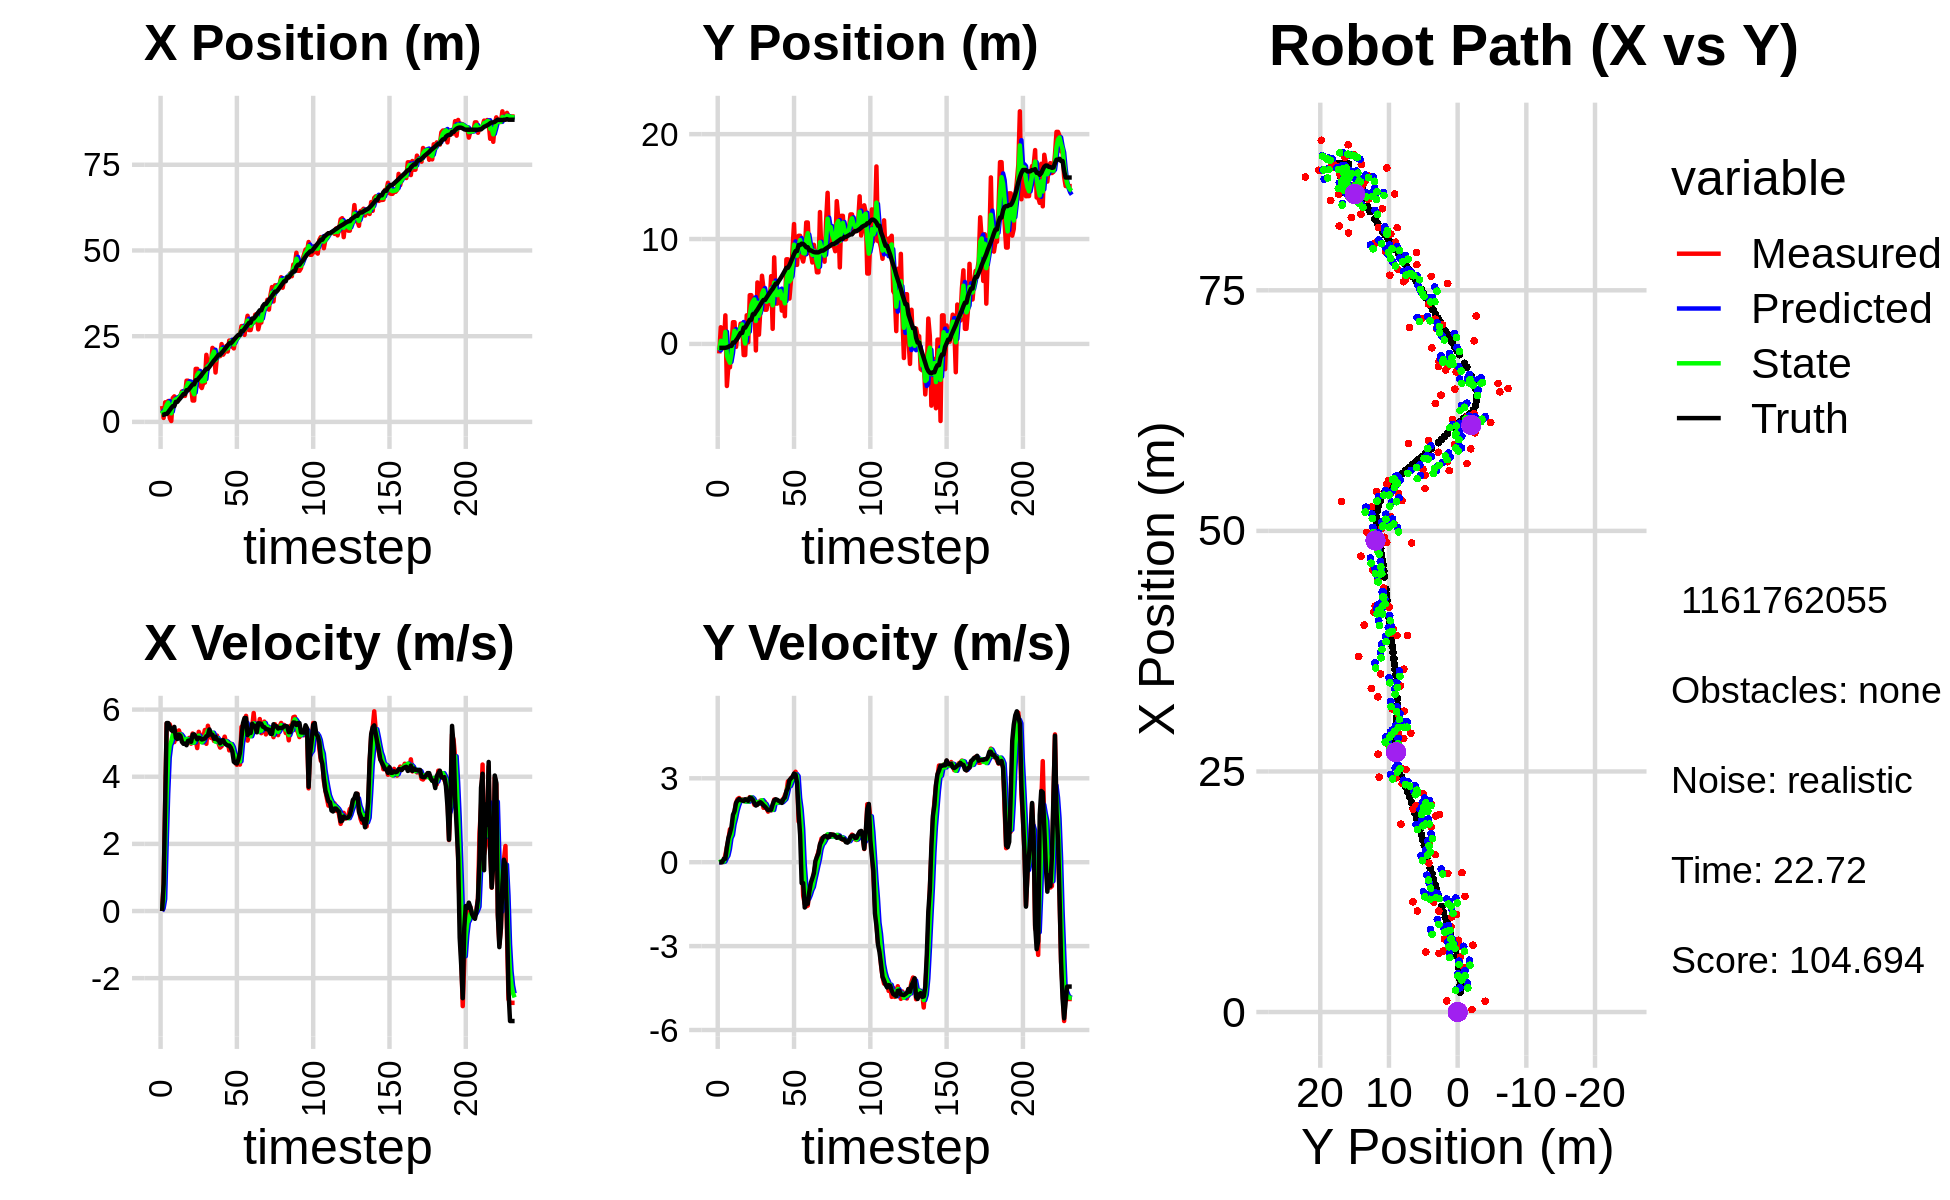

The table this chart was drawn from, first rows:
4.636284828507585054e+00, -9.067455536419353201e-01, 0.000000000000000000e+00, -0.000000000000000000e+00, 0.000000000000000000e+00, 0.000000000000000000e+00, 0.000000000000000000e+00, 0.000000000000000000e+00, 2.518445007942448743e+00, -3.354460481872630351e-01, 0.000000000000000000e+00, 0.000000000000000000e+00, 2.060633898073851888e+00, -3.738767504953880993e-01, 0.000000000000000000e+00, 0.000000000000000000e+00, 0.000000000000000000e+00, 7.293798844330012798e-04
4.636284828507585054e+00, -9.067455536419353201e-01, 0.000000000000000000e+00, 0.000000000000000000e+00, 2.518445007942448743e+00, -3.354460481872630351e-01, 0.000000000000000000e+00, 0.000000000000000000e+00, 3.335763031222932717e+00, -6.139506790544870807e-01, 8.316138946457390935e-02, -3.817534489486811358e-03, 2.060633898073851888e+00, -3.738767504953880993e-01, 0.000000000000000000e+00, 0.000000000000000000e+00, 0.000000000000000000e+00, -7.804184133419767022e-05
1.159828603703473293e+00, 1.590681441812299868e+00, 8.179999267647861672e-01, 3.876040799775743654e-04, 3.344079170169389936e+00, -6.143324325034357214e-01, 8.316138946457390935e-02, -3.817534489486811358e-03, 2.263386931340733099e+00, 2.962709733564231618e-01, 3.542013894739447499e-01, 2.897098110354763556e-02, 2.075217485441593013e+00, -3.738764438114098310e-01, 8.000000000000000444e-01, 0.000000000000000000e+00, 8.000000119209289551e-01, -4.738436255138367414e-04
5.720875024999598324e+00, -4.117491627356281159e-01, 3.280999822490104911e+00, 7.081460011371017984e-04, 2.298807070288127363e+00, 2.991680714667779295e-01, 3.542013894739447499e-01, 2.897098110354763556e-02, 3.765366753597118255e+00, -3.266175119393266435e-02, 2.005893093866492283e+00, 6.357206238444268465e-03, 2.310965777226901441e+00, -3.736632997405400780e-01, 3.200000000000000178e+00, 6.000000000000000125e-03, 3.200000047683715820e+00, -2.158323768526315689e-04
5.720875024999598324e+00, -4.117491627356281159e-01, 5.583812945091424673e+00, 4.571902998830434245e-02, 3.965956062983767350e+00, -3.202603057008823750e-02, 2.005893093866492283e+00, 6.357206238444268465e-03, 4.941121648077242412e+00, -1.951336134237896813e-01, 3.498654176478348088e+00, 2.100289178541430227e-02, 2.310965777226901441e+00, -3.736632997405400780e-01, 5.599000000000000199e+00, 1.229999999999999982e-01, 5.599999904632568359e+00, -8.187596686184406281e-03
6.094308376409058425e+00, 2.724874816128505017e+00, 5.578250094867058806e+00, 2.533438662949894504e-01, 5.290987065725077265e+00, -1.930333242452482445e-01, 3.498654176478348088e+00, 2.100289178541430227e-02, 5.655812943233538448e+00, 1.149506280879210474e+00, 4.573353620110163220e+00, 1.442334119167421325e-01, 2.834666490710221254e+00, -3.672625217226009875e-01, 5.599000000000000199e+00, 1.229999999999999982e-01, 5.599999904632568359e+00, -4.538518190383911133e-02
1.119333029510310107e+00, -4.009651577897692221e+00, 5.562741607812250244e+00, 5.411370625958883407e-01, 6.113148305244554770e+00, 1.163929622070884795e+00, 4.573353620110163220e+00, 1.442334119167421325e-01, 3.782548149091351508e+00, -1.088722317987637966e+00, 4.938972344364787048e+00, 2.352327380344794161e-01, 3.463500261741215613e+00, -3.362285268313111031e-01, 5.488999999999999879e+00, 5.320000000000000284e-01, 5.513999938964843750e+00, -9.697371721267700195e-02
2.595982554360895533e-01, -2.081326864416112699e+00, 5.418912246546123690e+00, 8.092169470959660327e-01, 4.276445383527830657e+00, -1.065199044184190091e+00, 4.938972344364787048e+00, 2.352327380344794161e-01, 2.501887740706834506e+00, -1.494376270481243107e+00, 5.051028712726994385e+00, 4.698107451049856609e-01, 4.086180925512064022e+00, -2.722323152374296340e-01, 5.391000000000000014e+00, 8.649999999999999911e-01, 5.460000038146972656e+00, -1.482365727424621582e-01
6.949848652360043566e+00, -2.230922623349008926e+00, 5.385453229222190608e+00, 1.179009178099491795e+00, 3.006990611979533767e+00, -1.447395195970744508e+00, 5.051028712726994385e+00, 4.698107451049856609e-01, 4.863183336998537776e+00, -1.795646671754002943e+00, 5.254653344439465634e+00, 8.562276057554034647e-01, 4.603015184958672457e+00, -1.892878255621064654e-01, 5.358999999999999986e+00, 1.044999999999999929e+00, 5.460000038146972656e+00, -2.155244946479797363e-01
7.454101801276942219e+00, -1.112082068969095783e-01, 5.031828341992025777e+00, 1.101591926495400164e+00, 5.388648671442484606e+00, -1.710023911178462530e+00, 5.254653344439465634e+00, 8.562276057554034647e-01, 6.310546887313768671e+00, -9.773068300939247166e-01, 5.206534981961000064e+00, 9.737546708927058425e-01, 4.603015184958672457e+00, -1.892878255621064654e-01, 5.485000000000000320e+00, 1.260999999999999899e+00, 5.627999782562255859e+00, -2.155244946479797363e-01
6.358463585587613487e+00, 2.071853235868343024e+00, 5.189888887906628057e+00, 1.477114871344203051e+00, 6.831200385509868411e+00, -8.799313630046541324e-01, 5.206534981961000064e+00, 9.737546708927058425e-01, 6.611186266280901336e+00, 4.109496616337027231e-01, 5.191413233978127373e+00, 1.344228396059676589e+00, 5.844992876291067674e+00, 1.295418294667203263e-01, 5.166000000000000369e+00, 1.695999999999999952e+00, 5.438000202178955078e+00, -2.772820889949798584e-01
6.358463585587613487e+00, 2.071853235868343024e+00, 5.239242843262731597e+00, 1.815863506825363460e+00, 7.130327589678714162e+00, 5.453725012396704042e-01, 5.191413233978127373e+00, 1.344228396059676589e+00, 6.783357404343791863e+00, 1.254848084796752028e+00, 5.193300571763464824e+00, 1.563729420636453149e+00, 5.844992876291067674e+00, 1.295418294667203263e-01, 5.123000000000000220e+00, 1.822000000000000064e+00, 5.438000202178955078e+00, -3.336327672004699707e-01
6.875105858412342563e+00, -2.852240049876310080e-01, 5.379519094406305157e+00, 2.127674210840582614e+00, 7.302687461520138257e+00, 1.411221026860397298e+00, 5.193300571763464824e+00, 1.563729420636453149e+00, 7.110708621713762945e+00, 6.637081384154048802e-01, 5.270109318508731100e+00, 1.832800797625556255e+00, 6.439131975912450123e+00, 3.380866202395825804e-01, 5.253999999999999559e+00, 2.116999999999999993e+00, 5.664000034332275391e+00, -3.766330182552337646e-01
7.635043978931137509e+00, 1.119468943381254133e+00, 5.249263747430645388e+00, 2.257217021461980000e+00, 7.637719553564636499e+00, 8.469882181779605501e-01, 5.270109318508731100e+00, 1.832800797625556255e+00, 7.636209679436511522e+00, 9.894136646895643761e-01, 5.260183276133539643e+00, 2.025069600859508601e+00, 6.938929796456309695e+00, 5.357207221617055204e-01, 5.216000000000000192e+00, 2.208000000000000185e+00, 5.664000034332275391e+00, -4.061034619808197021e-01
8.882496238437290970e+00, 9.927892246723623026e-01, 5.095601771270819924e+00, 2.296032688012566325e+00, 8.162228007049865397e+00, 1.191920624775515192e+00, 5.260183276133539643e+00, 2.025069600859508601e+00, 8.489292448555374904e+00, 1.103555288671278056e+00, 5.198682735711930292e+00, 2.170190165212613653e+00, 7.529109240091426791e+00, 7.904889738998530646e-01, 5.035999999999999588e+00, 2.262000000000000011e+00, 5.520999908447265625e+00, -4.233453571796417236e-01
7.584512830136094230e+00, 1.928909078450749659e+00, 5.019898166619967128e+00, 2.230173027375142780e+00, 9.009160722126567933e+00, 1.320574305192539377e+00, 5.198682735711930292e+00, 2.170190165212613653e+00, 8.360360508281340586e+00, 1.596221497373292220e+00, 5.079407608797347429e+00, 2.203100587381808584e+00, 8.103030443242255743e+00, 1.048664823671146662e+00, 4.980999999999999872e+00, 2.221999999999999975e+00, 5.453999996185302734e+00, -4.180757999420166016e-01
7.584512830136094230e+00, 1.928909078450749659e+00, 5.056453006244091775e+00, 2.246413121226416454e+00, 8.868301269161074529e+00, 1.816531556111473211e+00, 5.079407608797347429e+00, 2.203100587381808584e+00, 8.277887951460266791e+00, 1.865885165688072167e+00, 5.043354655783723217e+00, 2.229938458883337749e+00, 8.103030443242255743e+00, 1.048664823671146662e+00, 4.988000000000000433e+00, 2.205999999999999961e+00, 5.453999996185302734e+00, -4.180757999420166016e-01
1.202105927468831226e+01, -1.060994728217006466e+00, 5.063090550036898563e+00, 2.233891043780919627e+00, 8.782223417038638402e+00, 2.088879011576405986e+00, 5.043354655783723217e+00, 2.229938458883337749e+00, 1.025388469945328396e+01, 6.770309208108364896e-01, 5.130191422117516886e+00, 2.199498807270225509e+00, 9.239783526219445875e+00, 1.552358285647597702e+00, 4.939000000000000057e+00, 2.186999999999999833e+00, 5.401999950408935547e+00, -4.155209660530090332e-01
1.202105927468831226e+01, -1.060994728217006466e+00, 5.031243062201142813e+00, 2.236655921489663079e+00, 1.076690384166503556e+01, 8.969808015378590849e-01, 5.130191422117516886e+00, 2.199498807270225509e+00, 1.133965890816464395e+01, 3.532482551057358755e-02, 5.110377524298930219e+00, 2.169047321760531943e+00, 9.239783526219445875e+00, 1.552358285647597702e+00, 5.072000000000000064e+00, 2.248000000000000220e+00, 5.547999858856201172e+00, -4.183152616024017334e-01
1.048909145617382244e+01, 2.729876772288866160e+00, 5.160965393713442317e+00, 2.259732335394588620e+00, 1.185069666059453652e+01, 2.522295576866268041e-01, 5.110377524298930219e+00, 2.169047321760531943e+00, 1.123222723518317423e+01, 1.365929858443636569e+00, 5.102142226380448342e+00, 2.238480331522279432e+00, 9.800929308290010411e+00, 1.801410452700701548e+00, 5.081999999999999851e+00, 2.225999999999999979e+00, 5.547999858856201172e+00, -4.127047657966613770e-01
1.013494314331353152e+01, 1.535774629032303495e-01, 4.984739714323045412e+00, 2.168516675138885574e+00, 1.174244145782121862e+01, 1.589777891595864467e+00, 5.102142226380448342e+00, 2.238480331522279432e+00, 1.100313618241806601e+01, 9.572542149391061184e-01, 5.014126729703648699e+00, 2.164349584859488917e+00, 1.038265156792205524e+01, 2.054414526205289526e+00, 5.040000000000000036e+00, 2.193000000000000060e+00, 5.495999813079833984e+00, -4.103362858295440674e-01
6.232822656826014551e+00, 4.647583500249444555e+00, 5.288090251857197721e+00, 2.325904107059816095e+00, 1.150454885538843008e+01, 1.173689173425054966e+00, 5.014126729703648699e+00, 2.164349584859488917e+00, 9.109246195200482177e+00, 2.735362145656638155e+00, 5.020600608755398042e+00, 2.280924110930139470e+00, 1.096055340784669596e+01, 2.307352319737865365e+00, 5.256999999999999673e+00, 2.309000000000000163e+00, 5.742000102996826172e+00, -4.143713116645812988e-01
6.232822656826014551e+00, 4.647583500249444555e+00, 5.169092096444945383e+00, 2.273564172371920655e+00, 9.611306256076021626e+00, 2.963454556749652191e+00, 5.020600608755398042e+00, 2.280924110930139470e+00, 8.068354914691525437e+00, 3.705465584533910395e+00, 5.017068173543989040e+00, 2.318371530741321962e+00, 1.096055340784669596e+01, 2.307352319737865365e+00, 5.261999999999999567e+00, 2.295999999999999819e+00, 5.742000102996826172e+00, -4.143713116645812988e-01
1.547086143525797652e+01, 4.208987608969938066e+00, 5.102765354168990797e+00, 2.210544118033497263e+00, 8.570061732045925140e+00, 3.937302737608042502e+00, 5.017068173543989040e+00, 2.318371530741321962e+00, 1.171653227066081726e+01, 4.054626999385418706e+00, 5.213555147618034624e+00, 2.270917841900962575e+00, 1.215346455597984132e+01, 2.825773731103853770e+00, 5.192000000000000171e+00, 2.230999999999999872e+00, 5.651000022888183594e+00, -4.087998867034912109e-01
1.547086143525797652e+01, 4.208987608969938066e+00, 4.853195579336969878e+00, 2.054115982039366184e+00, 1.223788778542262001e+01, 4.281718783575515275e+00, 5.213555147618034624e+00, 2.270917841900962575e+00, 1.370847500693026255e+01, 4.248758448110004693e+00, 5.116582239911545926e+00, 2.153246377357827424e+00, 1.215346455597984132e+01, 2.825773731103853770e+00, 5.113000000000000433e+00, 2.112999999999999989e+00, 5.532999992370605469e+00, -4.003876149654388428e-01
1.447812163838470312e+01, -6.204178176030036296e-01, 5.338176351804987618e+00, 2.163671849830468119e+00, 1.422013323092141768e+01, 4.464083085845787835e+00, 5.116582239911545926e+00, 2.153246377357827424e+00, 1.434227580631966248e+01, 2.191134784740683461e+00, 5.225392258413187996e+00, 2.091613174613183634e+00, 1.273054051437961220e+01, 3.067135587769846961e+00, 5.160999999999999588e+00, 2.025999999999999801e+00, 5.544000148773193359e+00, -3.850845098495483398e-01
1.050184035309257879e+01, 5.862534299857989240e+00, 5.223727704313143150e+00, 2.056614478968557425e+00, 1.486481503216098154e+01, 2.400296102202001958e+00, 5.225392258413187996e+00, 2.091613174613183634e+00, 1.286989079918714474e+01, 3.927229493803241489e+00, 5.129581726995247948e+00, 2.154256756152780561e+00, 1.322310566977356494e+01, 3.263287083583164438e+00, 5.147999999999999687e+00, 2.060000000000000053e+00, 5.544000148773193359e+00, -3.750690221786499023e-01
9.881499529182772079e+00, 8.832612189480272269e-01, 5.067709297388490519e+00, 2.127048758852467358e+00, 1.338284897188666989e+01, 4.142655169418519634e+00, 5.129581726995247948e+00, 2.154256756152780561e+00, 1.178444675654870188e+01, 2.685155288323365141e+00, 5.022564295862324890e+00, 2.096763335868358169e+00, 1.381321644793811210e+01, 3.501314179013837791e+00, 5.110000000000000320e+00, 2.120000000000000107e+00, 5.532000064849853516e+00, -3.973949551582336426e-01
1.141453456937269451e+01, 3.490075932263931868e+00, 5.169289569532744544e+00, 2.202636119461116593e+00, 1.228670318613493428e+01, 2.894831621910201047e+00, 5.022564295862324890e+00, 2.096763335868358169e+00, 1.189134754272644301e+01, 3.158209538832917218e+00, 5.071489673070628257e+00, 2.166445292206220063e+00, 1.439818692211757778e+01, 3.750858083416498623e+00, 5.121000000000000441e+00, 2.144000000000000128e+00, 5.551000118255615234e+00, -4.028022885322570801e-01
1.145552659085829283e+01, 6.501431957117049798e+00, 5.391868980754052743e+00, 2.177607531180995259e+00, 1.239849651003350672e+01, 3.374854068053539269e+00, 5.071489673070628257e+00, 2.166445292206220063e+00, 1.197494644155155363e+01, 4.771678627438683762e+00, 5.199270549878711734e+00, 2.216051608078197788e+00, 1.498671841653162673e+01, 3.996183173136768296e+00, 5.141000000000000014e+00, 2.096000000000000085e+00, 5.551000118255615234e+00, -3.838370740413665771e-01
1.956715178553682222e+01, 5.274583593260360637e+00, 4.980906483988690958e+00, 1.944474454236762018e+00, 1.249487349653942481e+01, 4.993283788246503541e+00, 5.199270549878711734e+00, 2.216051608078197788e+00, 1.572174739970820312e+01, 5.115387667296418250e+00, 5.253408634362334517e+00, 2.079409429268946230e+00, 1.548324704174051902e+01, 4.193704859205540814e+00, 5.206999999999999851e+00, 2.031000000000000139e+00, 5.589000225067138672e+00, -3.721907734870910645e-01
1.635269272386417683e+01, 3.260956183120348850e+00, 5.518400649612809516e+00, 2.154304467652403243e+00, 1.624708826314443755e+01, 5.323328610223312829e+00, 5.253408634362334517e+00, 2.079409429268946230e+00, 1.630088174229171827e+01, 4.405211055725684943e+00, 5.378771911405119788e+00, 2.085473367960284818e+00, 1.548324704174051902e+01, 4.193704859205540814e+00, 5.225999999999999979e+00, 1.981999999999999984e+00, 5.589000225067138672e+00, -3.721907734870910645e-01
1.635269272386417683e+01, 3.260956183120348850e+00, 5.276205224646940195e+00, 1.923828578214709761e+00, 1.683875893343223140e+01, 4.613758392521713603e+00, 5.378771911405119788e+00, 2.085473367960284818e+00, 1.661442878307354221e+01, 4.014806150073461311e+00, 5.320488207273124992e+00, 1.970782294599672912e+00, 1.608364987409109403e+01, 4.422301546530951200e+00, 5.408999999999999808e+00, 1.919999999999999929e+00, 5.739999771118164062e+00, -3.496426045894622803e-01
1.741232061392091879e+01, 4.116414740858267862e+00, 5.158462763317845479e+00, 1.807600286349531959e+00, 1.714647760380085373e+01, 4.211884379533428202e+00, 5.320488207273124992e+00, 1.970782294599672912e+00, 1.726437789086279295e+01, 4.163885691373179654e+00, 5.251174101154669316e+00, 1.890168631326025750e+00, 1.670192646993192298e+01, 4.643121973019797899e+00, 5.256000000000000227e+00, 1.860000000000000098e+00, 5.574999809265136719e+00, -3.370440602302551270e-01
2.159120488236339597e+01, 3.816883221746747878e+00, 5.201697888069626075e+00, 1.856304250048735893e+00, 1.778949530097825971e+01, 4.352902554505782007e+00, 5.251174101154669316e+00, 1.890168631326025750e+00, 1.952506319330595019e+01, 4.115712794322742951e+00, 5.312079717047767602e+00, 1.860812597857583794e+00, 1.730976605456485373e+01, 4.857910409621582382e+00, 5.250000000000000000e+00, 1.875000000000000000e+00, 5.574999809265136719e+00, -3.427775502204895020e-01
2.107619667115747575e+01, 6.460793629366138546e+00, 5.067111305721788916e+00, 1.852136012722475744e+00, 2.005627116501072749e+01, 4.301794054108501797e+00, 5.312079717047767602e+00, 1.860812597857583794e+00, 2.051664158948328520e+01, 5.264482959472934986e+00, 5.220962300387815169e+00, 1.889777180488288355e+00, 1.790421414446810999e+01, 5.071894423206551927e+00, 5.129999999999999893e+00, 1.877999999999999892e+00, 5.462999820709228516e+00, -3.504346013069152832e-01
1.441029357911673614e+01, 1.439063564009743557e+00, 5.154453912406751215e+00, 2.014140009590268399e+00, 2.103873781952206556e+01, 5.453460677521763778e+00, 5.220962300387815169e+00, 1.889777180488288355e+00, 1.800965883105827814e+01, 3.680190394653522379e+00, 5.043751287222717927e+00, 1.868416793675385712e+00, 1.839780545311409554e+01, 5.256334558531441381e+00, 5.192999999999999616e+00, 2.068999999999999950e+00, 5.590000152587890625e+00, -3.725131452083587646e-01
1.952167815037365983e+01, 8.254570738552198250e+00, 5.224991256789813576e+00, 2.240243450135137593e+00, 1.851403395978055144e+01, 3.867032074021060861e+00, 5.043751287222717927e+00, 1.868416793675385712e+00, 1.897795360768644812e+01, 5.834806848710419658e+00, 5.150141976032639235e+00, 2.119137988621987656e+00, 1.899132847829775983e+01, 5.498446241995992523e+00, 5.107999999999999652e+00, 2.210999999999999854e+00, 5.565999984741210938e+00, -4.050472378730773926e-01
1.918806216121832975e+01, 3.845384493531043724e+00, 4.991452083735859802e+00, 2.220309243514967168e+00, 1.949296780528971240e+01, 6.046720647572618290e+00, 5.150141976032639235e+00, 2.119137988621987656e+00, 1.935025240910789890e+01, 5.074415844929875519e+00, 5.069772119631754670e+00, 2.125077095047223530e+00, 1.957562184337951550e+01, 5.754001394355387156e+00, 5.089999999999999858e+00, 2.250999999999999890e+00, 5.565999984741210938e+00, -4.185398221015930176e-01
1.918806216121832975e+01, 3.845384493531043724e+00, 4.868105055406696913e+00, 2.165441733506864530e+00, 1.985722962107107392e+01, 5.286923554434597605e+00, 5.069772119631754670e+00, 2.125077095047223530e+00, 1.954737265322969364e+01, 4.645671054868461880e+00, 4.961398066231006432e+00, 2.121814336137847423e+00, 1.957562184337951550e+01, 5.754001394355387156e+00, 4.995000000000000107e+00, 2.230999999999999872e+00, 5.469999790191650391e+00, -4.185398221015930176e-01
2.270304346104606097e+01, 5.029429749662233995e+00, 4.909093650881150239e+00, 2.171686868430874107e+00, 2.004351245985279562e+01, 4.857852488482246933e+00, 4.961398066231006432e+00, 2.121814336137847423e+00, 2.125699828590740381e+01, 4.934368367769714325e+00, 4.995902918055236341e+00, 2.151193066713950053e+00, 2.015112042494311950e+01, 6.010706678922591806e+00, 5.078999999999999737e+00, 2.192000000000000171e+00, 5.532000064849853516e+00, -4.164994359016418457e-01
1.961906588079483171e+01, 4.933989659393096971e+00, 5.067276585269797629e+00, 2.171607039627339475e+00, 2.175658857771292887e+01, 5.149487674441109775e+00, 4.995902918055236341e+00, 2.151193066713950053e+00, 2.078214431192995093e+01, 5.054077856823531611e+00, 4.981785671115836145e+00, 2.157731982625066713e+00, 2.063575863913058228e+01, 6.222522989329990928e+00, 5.091999999999999638e+00, 2.161999999999999922e+00, 5.532000064849853516e+00, -4.048779606819152832e-01
2.037407112136400755e+01, 3.169519678788097039e+00, 5.193921649052209766e+00, 2.216254735117240582e+00, 2.128032287904153463e+01, 5.269851055086038016e+00, 4.981785671115836145e+00, 2.157731982625066713e+00, 2.087105187885304503e+01, 4.341206126496549800e+00, 5.060192395468452453e+00, 2.144598558222273521e+00, 2.121518254355101618e+01, 6.468701139299173342e+00, 5.001000000000000334e+00, 2.120000000000000107e+00, 5.432000160217285156e+00, -4.033110439777374268e-01
2.213967201117614536e+01, 4.688764349369857420e+00, 5.011662462055214817e+00, 2.253500190530496994e+00, 2.137707111839988983e+01, 4.555665982318776841e+00, 5.060192395468452453e+00, 2.144598558222273521e+00, 2.172423565541738100e+01, 4.618082550108906226e+00, 5.054523665342287586e+00, 2.200522762690346301e+00, 2.178841137913621395e+01, 6.718920484754372424e+00, 4.956999999999999851e+00, 2.258000000000000007e+00, 5.447000026702880859e+00, -4.225638508796691895e-01
2.053164291446929113e+01, 2.643515363716702815e+00, 5.039433279567199442e+00, 2.391275180068642037e+00, 2.222968802195160976e+01, 4.838134826377940456e+00, 5.054523665342287586e+00, 2.200522762690346301e+00, 2.145390502251342468e+01, 3.869348032095831336e+00, 5.009983950082623316e+00, 2.253917264554590183e+00, 2.235708165204460585e+01, 6.979504362773952586e+00, 4.931000000000000050e+00, 2.314000000000000057e+00, 5.447000026702880859e+00, -4.430506825447082520e-01
2.372997754838519313e+01, 8.067542746881590787e+00, 4.784854447613384743e+00, 2.511649221619689509e+00, 2.195490341752168817e+01, 4.094739758551289910e+00, 5.009983950082623316e+00, 2.253917264554590183e+00, 2.276058081016850565e+01, 5.870956896339942332e+00, 4.944738554286114862e+00, 2.447818035770755518e+00, 2.292338871967610814e+01, 7.259094492499068352e+00, 4.927999999999999936e+00, 2.539000000000000146e+00, 5.544000148773193359e+00, -4.833815693855285645e-01
2.372997754838519313e+01, 8.067542746881590787e+00, 4.984880167852555388e+00, 2.891909203978381804e+00, 2.325505466559711820e+01, 6.115738699917018018e+00, 4.944738554286114862e+00, 2.447818035770755518e+00, 2.347280560140894679e+01, 6.986316650116513927e+00, 4.973864968645820284e+00, 2.715350264256916279e+00, 2.292338871967610814e+01, 7.259094492499068352e+00, 4.865000000000000213e+00, 2.657000000000000028e+00, 5.544000148773193359e+00, -5.256856679916381836e-01
2.197230494068954343e+01, 4.319491640984193914e+00, 4.880217740759415612e+00, 2.831190746156003080e+00, 2.397019209827352881e+01, 7.257851676542205865e+00, 4.973864968645820284e+00, 2.715350264256916279e+00, 2.305588131490491577e+01, 5.953014021407875944e+00, 4.886268471316349782e+00, 2.723042945823964445e+00, 2.338916707099372871e+01, 7.513613001250914358e+00, 4.753000000000000114e+00, 2.936999999999999833e+00, 5.587999820709228516e+00, -5.256856679916381836e-01
2.144117975280348531e+01, 6.078058138759152129e+00, 4.604571324176087721e+00, 3.004318311121329188e+00, 2.354450816203654995e+01, 6.225318315990272744e+00, 4.886268471316349782e+00, 2.723042945823964445e+00, 2.257790342882068302e+01, 6.164327690129194792e+00, 4.709051417758436386e+00, 2.864281900216998800e+00, 2.393617749225728986e+01, 7.847960249624001960e+00, 4.445999999999999730e+00, 2.996999999999999886e+00, 5.361999988555908203e+00, -5.781056284904479980e-01
2.431466621231561476e+01, 9.010786012830401148e+00, 4.417653274004346819e+00, 3.054828725605134743e+00, 2.304880857059652755e+01, 6.450755880150894406e+00, 4.709051417758436386e+00, 2.864281900216998800e+00, 2.362054763432938387e+01, 7.595209259832170545e+00, 4.601805209953937492e+00, 3.002655639580825042e+00, 2.445715928092675284e+01, 8.196923986523893646e+00, 4.410000000000000142e+00, 3.048999999999999932e+00, 5.361999988555908203e+00, -6.050017476081848145e-01
2.441092073977569754e+01, 1.142832113834877994e+01, 4.354782367843354152e+00, 3.143804943189739465e+00, 2.408072815532477762e+01, 7.895474823790253005e+00, 4.601805209953937492e+00, 3.002655639580825042e+00, 2.422616707738796649e+01, 9.462602160759448822e+00, 4.494475659294583814e+00, 3.145074017034057867e+00, 2.496365952540055133e+01, 8.553743139783346550e+00, 4.392999999999999794e+00, 3.169000000000000039e+00, 5.416999816894531250e+00, -6.252864599227905273e-01
2.521022883080487276e+01, 7.537302391064012674e+00, 4.586685269878414850e+00, 3.235442209800226010e+00, 2.467561464331742371e+01, 9.777109562462854342e+00, 4.494475659294583814e+00, 3.145074017034057867e+00, 2.492173084724215570e+01, 8.782899799803528751e+00, 4.549075469003004635e+00, 3.151382971078259931e+00, 2.538450551039989023e+01, 8.857457891765653457e+00, 4.514000000000000234e+00, 3.134999999999999787e+00, 5.495999813079833984e+00, -6.143401265144348145e-01
2.521022883080487276e+01, 7.537302391064012674e+00, 4.361967845061739624e+00, 3.076926811696891306e+00, 2.537663839414245714e+01, 9.098038096911354344e+00, 4.549075469003004635e+00, 3.151382971078259931e+00, 2.529659931361124237e+01, 8.405343579112424024e+00, 4.458571369599521717e+00, 3.082560229694178311e+00, 2.538450551039989023e+01, 8.857457891765653457e+00, 4.711999999999999744e+00, 2.827999999999999847e+00, 5.495999813079833984e+00, -6.143401265144348145e-01
2.794235622952827214e+01, 1.031086976922059684e+01, 5.484221241158806492e+00, 1.451290727802335701e+00, 2.574245645057119347e+01, 8.713599602081842477e+00, 4.458571369599521717e+00, 3.082560229694178311e+00, 2.676917819769985840e+01, 9.381944730153287892e+00, 4.983106159068594110e+00, 2.297727290435783054e+00, 2.649813103730211594e+01, 9.431893126022858453e+00, 5.176000000000000156e+00, 1.754000000000000004e+00, 5.465000152587890625e+00, -2.587001919746398926e-01
2.794235622952827214e+01, 1.031086976922059684e+01, 5.529657170680378542e+00, 1.463314448276786361e+00, 2.726748881360671817e+01, 9.611717459196865931e+00, 4.983106159068594110e+00, 2.297727290435783054e+00, 2.758748844525348076e+01, 9.907742421383531450e+00, 5.251645169502863197e+00, 1.885689713728560868e+00, 2.649813103730211594e+01, 9.431893126022858453e+00, 5.591999999999999638e+00, 9.689999999999999725e-01, 5.675000190734863281e+00, -2.587001919746398926e-01
2.537482357026327762e+01, 8.306076064980185691e+00, 5.651213256523778483e+00, 5.508833143706606261e-01, 2.811265296220376797e+01, 1.009631139275638745e+01, 5.251645169502863197e+00, 1.885689713728560868e+00, 2.687108290356650997e+01, 9.266128775419273822e+00, 5.376557490203251355e+00, 1.188484568475832059e+00, 2.713274884292609457e+01, 9.560319677851197184e+00, 5.748000000000000220e+00, -7.469999999999999973e-01, 5.796000003814697266e+00, -9.717351943254470825e-02
2.841373395928265211e+01, 7.854967609730195477e+00, 5.814000080305731899e+00, -1.197287570473374752e+00, 2.740873865258683395e+01, 9.384977232266857428e+00, 5.376557490203251355e+00, 1.188484568475832059e+00, 2.787712842502313748e+01, 8.666369310710047458e+00, 5.601762108891053416e+00, -5.704526715069713205e-02, 2.778926873270885523e+01, 9.532865300942280129e+00, 5.748000000000000220e+00, -7.469999999999999973e-01, 5.796000003814697266e+00, 2.030926644802093506e-01
3.095816731460286420e+01, 8.662012532577231028e+00, 5.076955110996803633e+00, -1.489700181337431761e+00, 2.843730463591224122e+01, 8.660664783994977967e+00, 5.601762108891053416e+00, -5.704526715069713205e-02, 2.957709428911837790e+01, 8.625427181155634671e+00, 5.413942639267185442e+00, -7.725572520579297997e-01, 2.831250500731219688e+01, 9.402753607353059095e+00, 5.240000000000000213e+00, -1.620000000000000107e+00, 5.484000205993652344e+00, 2.854128479957580566e-01
2.679002666538677602e+01, 1.157920147482826323e+01, 5.309164883092869935e+00, -1.579015397159388101e+00, 3.011848855304509698e+01, 8.548171455949841402e+00, 5.413942639267185442e+00, -7.725572520579297997e-01, 2.859628904354636703e+01, 9.877814707009889617e+00, 5.291751127169776581e+00, -1.124337620778320668e+00, 2.891620564501924662e+01, 9.218514219337386351e+00, 5.302999999999999936e+00, -1.485999999999999988e+00, 5.506999969482421875e+00, 2.890818417072296143e-01
2.679002666538677602e+01, 1.157920147482826323e+01, 5.219065448751911696e+00, -1.552218641505258567e+00, 2.912546415626334451e+01, 9.765380944932058327e+00, 5.291751127169776581e+00, -1.124337620778320668e+00, 2.805743127298345030e+01, 1.056130881901099805e+01, 5.206414464508532625e+00, -1.306116425675646564e+00, 2.891620564501924662e+01, 9.218514219337386351e+00, 5.302999999999999936e+00, -1.485999999999999988e+00, 5.506999969482421875e+00, 2.890818417072296143e-01
2.899520695233848144e+01, 8.658174797971327052e+00, 5.459566081907565760e+00, -9.809925766895236654e-01, 2.857807271943430294e+01, 1.043069717644343264e+01, 5.206414464508532625e+00, -1.306116425675646564e+00, 2.877402939604871790e+01, 9.650589869994409042e+00, 5.333105846278660245e+00, -1.174960801884829209e+00, 3.014736771632828294e+01, 8.917436376314993751e+00, 5.576999999999999957e+00, -1.056000000000000050e+00, 5.676000118255615234e+00, 1.777861118316650391e-01
... 172 more rows
